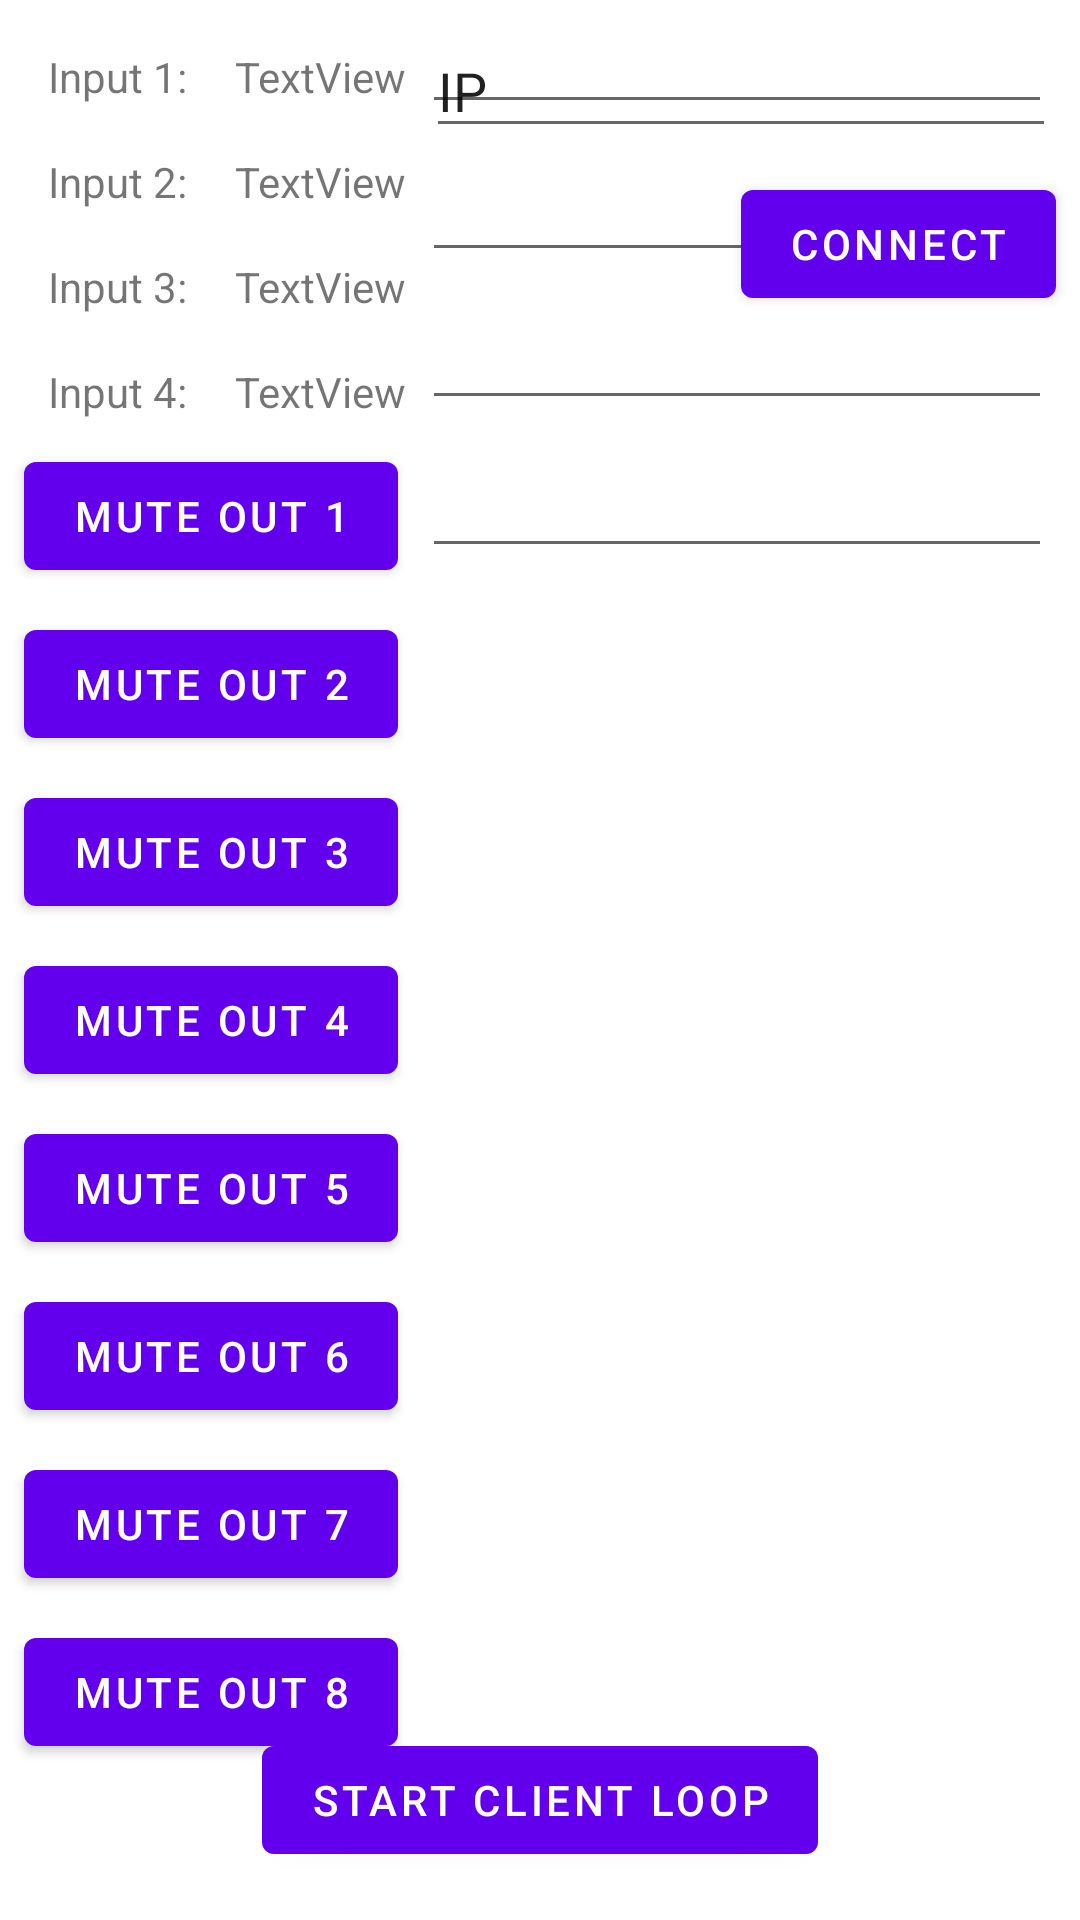

The Android layout XML behind this screen, and the referenced resources:
<!-- AndroidManifest.xml: application theme Theme.LineaControl -->
<!-- res/layout/fragment_first.xml -->
<?xml version="1.0" encoding="utf-8"?>
<androidx.constraintlayout.widget.ConstraintLayout xmlns:android="http://schemas.android.com/apk/res/android"
    xmlns:app="http://schemas.android.com/apk/res-auto"
    xmlns:tools="http://schemas.android.com/tools"
    android:layout_width="match_parent"
    android:layout_height="match_parent"
    tools:context=".FirstFragment">

    <Button
        android:id="@+id/bMute2"
        android:layout_width="wrap_content"
        android:layout_height="wrap_content"
        android:layout_marginStart="8dp"
        android:layout_marginTop="8dp"
        android:text="Mute Out 2"
        app:layout_constraintStart_toStartOf="parent"
        app:layout_constraintTop_toBottomOf="@+id/bMute1" />

    <Button
        android:id="@+id/bMute3"
        android:layout_width="wrap_content"
        android:layout_height="wrap_content"
        android:layout_marginStart="8dp"
        android:layout_marginTop="8dp"
        android:text="Mute Out 3"
        app:layout_constraintStart_toStartOf="parent"
        app:layout_constraintTop_toBottomOf="@+id/bMute2" />

    <Button
        android:id="@+id/button_first"
        android:layout_width="wrap_content"
        android:layout_height="wrap_content"
        android:layout_marginStart="16dp"
        android:layout_marginEnd="16dp"
        android:layout_marginBottom="16dp"
        android:text="Start Client Loop"
        app:layout_constraintBottom_toBottomOf="parent"
        app:layout_constraintEnd_toEndOf="parent"
        app:layout_constraintStart_toStartOf="parent" />

    <TextView
        android:id="@+id/inputTextView1"
        android:layout_width="wrap_content"
        android:layout_height="wrap_content"
        android:layout_marginStart="16dp"
        android:layout_marginTop="16dp"
        android:text="Input 1:"
        app:layout_constraintStart_toStartOf="parent"
        app:layout_constraintTop_toTopOf="parent" />

    <TextView
        android:id="@+id/inputTextView2"
        android:layout_width="wrap_content"
        android:layout_height="wrap_content"
        android:layout_marginStart="16dp"
        android:layout_marginTop="16dp"
        android:text="Input 2:"
        app:layout_constraintStart_toStartOf="parent"
        app:layout_constraintTop_toBottomOf="@+id/inputTextView1" />

    <TextView
        android:id="@+id/inputTextView3"
        android:layout_width="wrap_content"
        android:layout_height="wrap_content"
        android:layout_marginStart="16dp"
        android:layout_marginTop="16dp"
        android:text="Input 3:"
        app:layout_constraintStart_toStartOf="parent"
        app:layout_constraintTop_toBottomOf="@+id/inputTextView2" />

    <TextView
        android:id="@+id/inputTextView4"
        android:layout_width="wrap_content"
        android:layout_height="wrap_content"
        android:layout_marginStart="16dp"
        android:layout_marginTop="16dp"
        android:text="Input 4:"
        app:layout_constraintStart_toStartOf="parent"
        app:layout_constraintTop_toBottomOf="@+id/inputTextView3" />

    <TextView
        android:id="@+id/inputoutput1"
        android:layout_width="wrap_content"
        android:layout_height="wrap_content"
        android:layout_marginStart="16dp"
        android:layout_marginTop="16dp"
        android:text="TextView"
        app:layout_constraintStart_toEndOf="@+id/inputTextView1"
        app:layout_constraintTop_toTopOf="parent" />

    <TextView
        android:id="@+id/inputoutput2"
        android:layout_width="wrap_content"
        android:layout_height="wrap_content"
        android:layout_marginStart="16dp"
        android:layout_marginTop="16dp"
        android:text="TextView"
        app:layout_constraintStart_toEndOf="@+id/inputTextView2"
        app:layout_constraintTop_toBottomOf="@+id/inputoutput1" />

    <TextView
        android:id="@+id/inputoutput3"
        android:layout_width="wrap_content"
        android:layout_height="wrap_content"
        android:layout_marginStart="16dp"
        android:layout_marginTop="16dp"
        android:text="TextView"
        app:layout_constraintStart_toEndOf="@+id/inputTextView3"
        app:layout_constraintTop_toBottomOf="@+id/inputoutput2" />

    <TextView
        android:id="@+id/inputoutput4"
        android:layout_width="wrap_content"
        android:layout_height="wrap_content"
        android:layout_marginStart="16dp"
        android:layout_marginTop="16dp"
        android:text="TextView"
        app:layout_constraintStart_toEndOf="@+id/inputTextView4"
        app:layout_constraintTop_toBottomOf="@+id/inputoutput3" />

    <Button
        android:id="@+id/bMute1"
        android:layout_width="wrap_content"
        android:layout_height="wrap_content"
        android:layout_marginStart="8dp"
        android:layout_marginTop="8dp"
        android:text="Mute Out 1"
        app:layout_constraintStart_toStartOf="parent"
        app:layout_constraintTop_toBottomOf="@+id/inputTextView4" />

    <Button
        android:id="@+id/bMute7"
        android:layout_width="wrap_content"
        android:layout_height="wrap_content"
        android:layout_marginStart="8dp"
        android:layout_marginTop="8dp"
        android:text="Mute Out 7"
        app:layout_constraintStart_toStartOf="parent"
        app:layout_constraintTop_toBottomOf="@+id/bMute6" />

    <Button
        android:id="@+id/bMute8"
        android:layout_width="wrap_content"
        android:layout_height="wrap_content"
        android:layout_marginStart="8dp"
        android:layout_marginTop="8dp"
        android:text="Mute Out 8"
        app:layout_constraintStart_toStartOf="parent"
        app:layout_constraintTop_toBottomOf="@+id/bMute7" />

    <Button
        android:id="@+id/bMute4"
        android:layout_width="wrap_content"
        android:layout_height="wrap_content"
        android:layout_marginStart="8dp"
        android:layout_marginTop="8dp"
        android:text="Mute Out 4"
        app:layout_constraintStart_toStartOf="parent"
        app:layout_constraintTop_toBottomOf="@+id/bMute3" />

    <Button
        android:id="@+id/bMute5"
        android:layout_width="wrap_content"
        android:layout_height="wrap_content"
        android:layout_marginStart="8dp"
        android:layout_marginTop="8dp"
        android:text="Mute Out 5"
        app:layout_constraintStart_toStartOf="parent"
        app:layout_constraintTop_toBottomOf="@+id/bMute4" />

    <Button
        android:id="@+id/bMute6"
        android:layout_width="wrap_content"
        android:layout_height="wrap_content"
        android:layout_marginStart="8dp"
        android:layout_marginTop="8dp"
        android:text="Mute Out 6"
        app:layout_constraintStart_toStartOf="parent"
        app:layout_constraintTop_toBottomOf="@+id/bMute5" />

    <EditText
        android:id="@+id/connectInput"
        android:layout_width="wrap_content"
        android:layout_height="wrap_content"
        android:layout_marginTop="8dp"
        android:layout_marginEnd="8dp"
        android:ems="10"
        android:inputType="textPersonName"
        android:text="IP"
        app:layout_constraintEnd_toEndOf="parent"
        app:layout_constraintTop_toTopOf="parent" />

    <Button
        android:id="@+id/bConnect"
        android:layout_width="wrap_content"
        android:layout_height="wrap_content"
        android:layout_marginTop="8dp"
        android:layout_marginEnd="8dp"
        android:text="Connect"
        app:layout_constraintEnd_toEndOf="parent"
        app:layout_constraintTop_toBottomOf="@+id/connectInput" />

    <EditText
        android:id="@+id/inputGain1"
        android:layout_width="wrap_content"
        android:layout_height="wrap_content"
        android:layout_marginStart="8dp"
        android:ems="10"
        android:inputType="textPersonName"
        app:layout_constraintStart_toEndOf="@+id/bMute1"
        tools:layout_editor_absoluteY="152dp" />

    <EditText
        android:id="@+id/inputGain2"
        android:layout_width="wrap_content"
        android:layout_height="wrap_content"
        android:layout_marginStart="8dp"
        android:layout_marginTop="8dp"
        android:ems="10"
        android:inputType="textPersonName"
        app:layout_constraintStart_toEndOf="@+id/bMute2"
        app:layout_constraintTop_toBottomOf="@+id/inputGain1" />

    <EditText
        android:id="@+id/inputGain3"
        android:layout_width="wrap_content"
        android:layout_height="wrap_content"
        android:layout_marginStart="8dp"
        android:layout_marginTop="8dp"
        android:ems="10"
        android:inputType="textPersonName"
        app:layout_constraintStart_toEndOf="@+id/bMute3"
        app:layout_constraintTop_toBottomOf="@+id/inputGain2" />

    <EditText
        android:id="@+id/inputGain4"
        android:layout_width="wrap_content"
        android:layout_height="wrap_content"
        android:layout_marginStart="8dp"
        android:layout_marginTop="8dp"
        android:ems="10"
        android:inputType="textPersonName"
        app:layout_constraintStart_toEndOf="@+id/bMute4"
        app:layout_constraintTop_toBottomOf="@+id/inputGain3" />
</androidx.constraintlayout.widget.ConstraintLayout>
<!-- resources referenced by this layout -->
<resources>
  <style name="Theme.LineaControl" parent="Theme.MaterialComponents.DayNight.DarkActionBar">
          
          <item name="colorPrimary">@color/purple_500</item>
          <item name="colorPrimaryVariant">@color/purple_700</item>
          <item name="colorOnPrimary">@color/white</item>
          
          <item name="colorSecondary">@color/teal_200</item>
          <item name="colorSecondaryVariant">@color/teal_700</item>
          <item name="colorOnSecondary">@color/black</item>
          
          <item name="android:statusBarColor">?attr/colorPrimaryVariant</item>
          
      </style>
  <!-- not gathered from this repository: default colours our renderer supplied (Android Studio template values) -->
  <color name="purple_500">#FF6200EE</color>
  <color name="purple_700">#FF3700B3</color>
  <color name="teal_200">#FF03DAC5</color>
  <color name="teal_700">#FF018786</color>
  <color name="black">#FF000000</color>
  <color name="white">#FFFFFFFF</color>
</resources>
